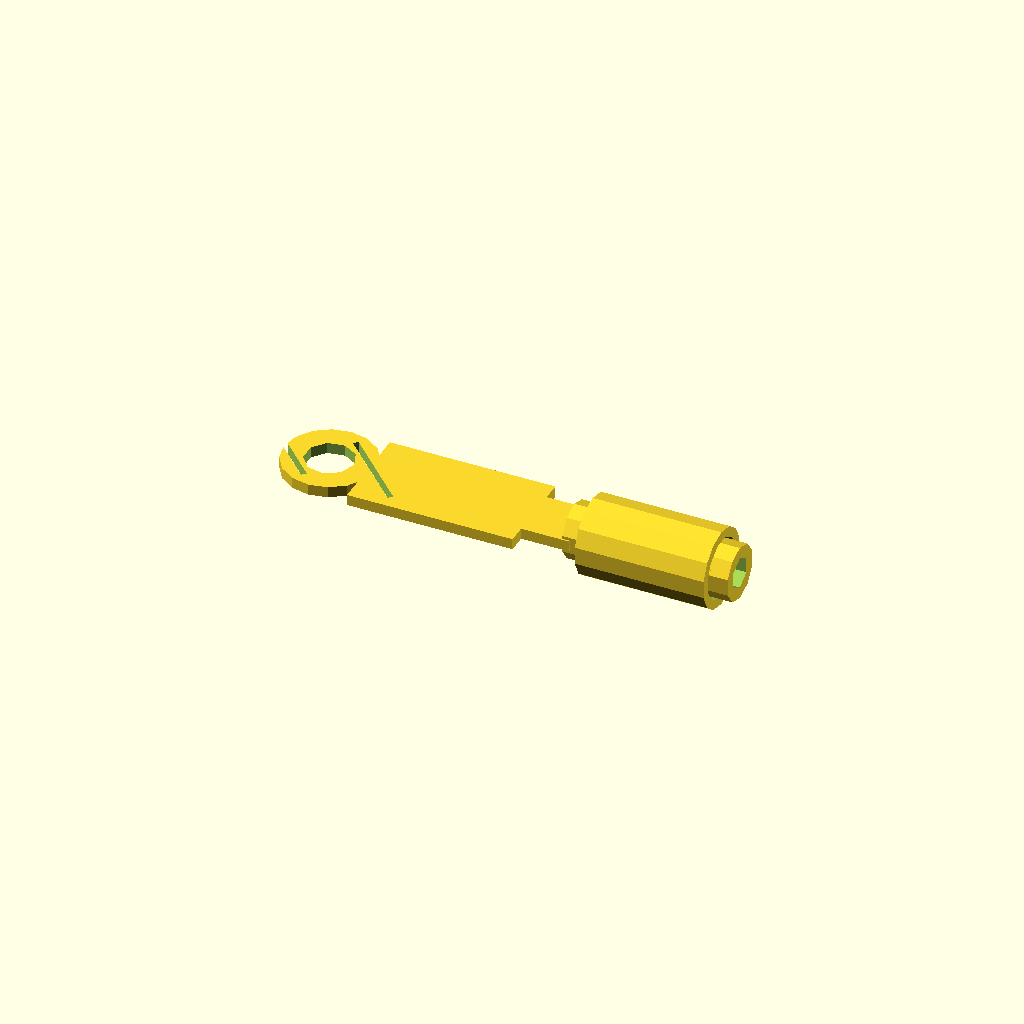
Cell 1: rendered with the file's own defaults.
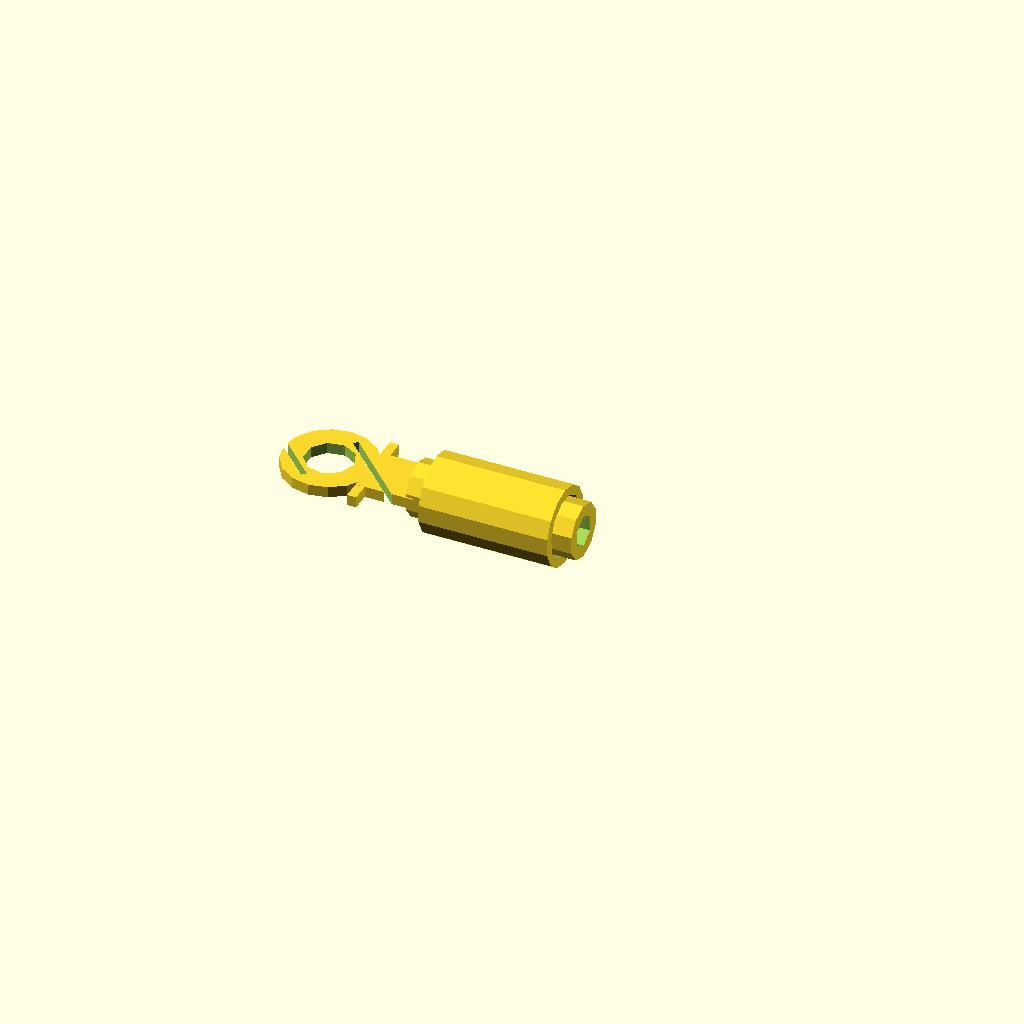
Cell 2 — tongue_length set to 1, the other parameters unchanged.
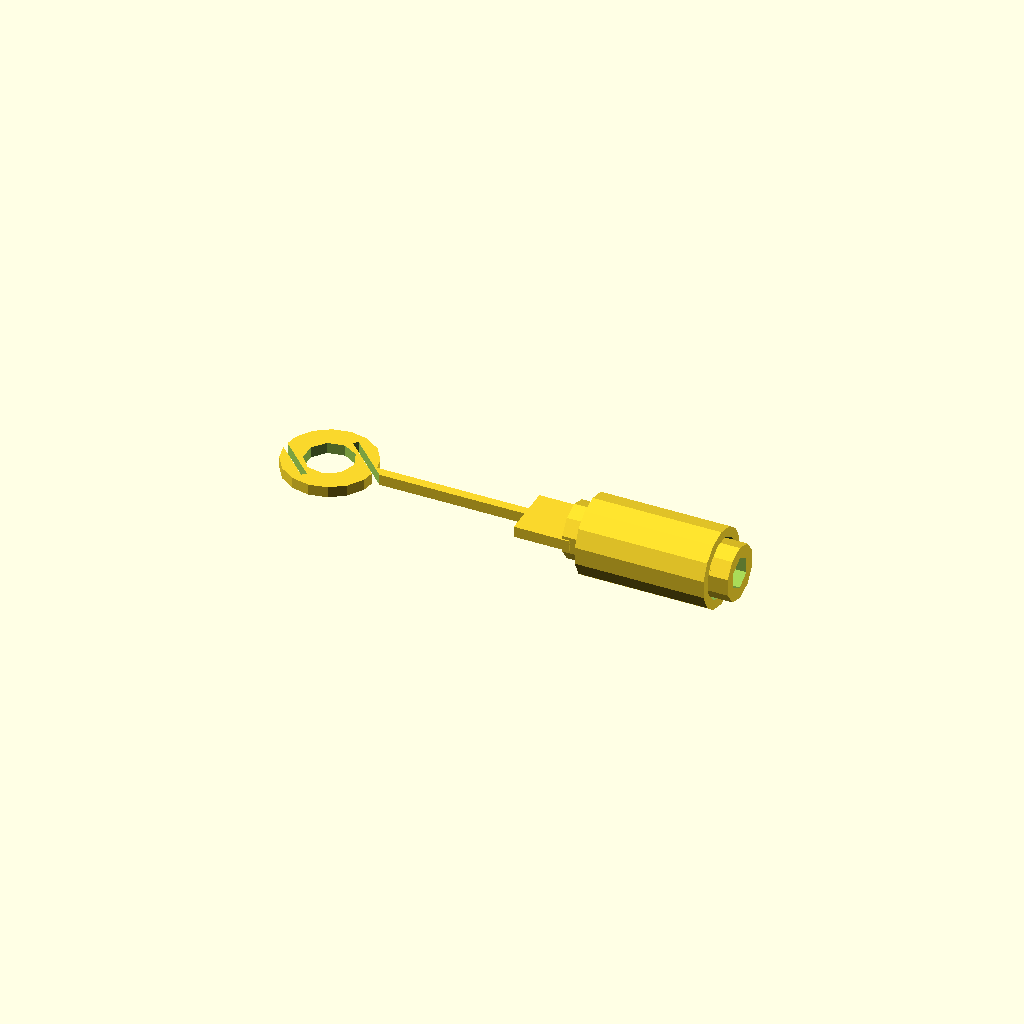
Cell 3 — tongue_width set to 1, the other parameters unchanged.
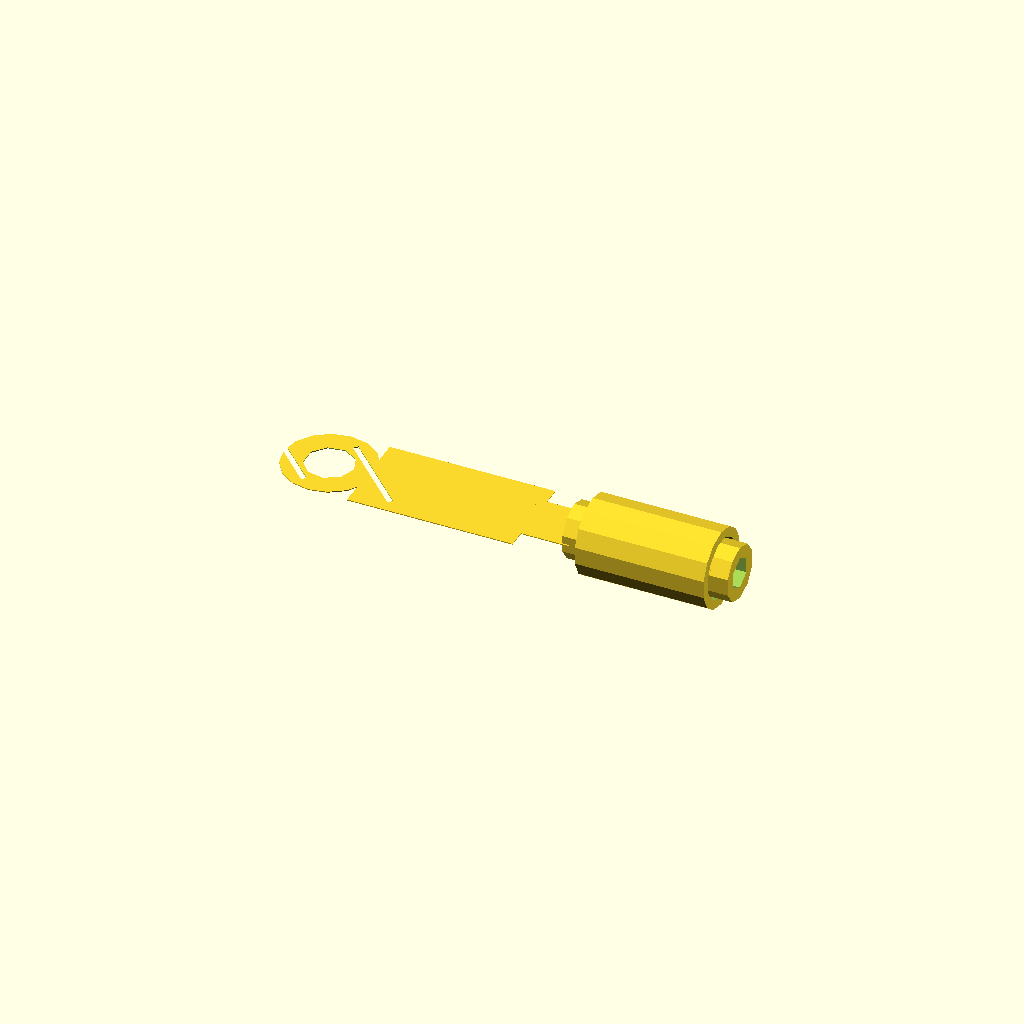
Cell 4 — tongue_thickness set to 0.1, the other parameters unchanged.
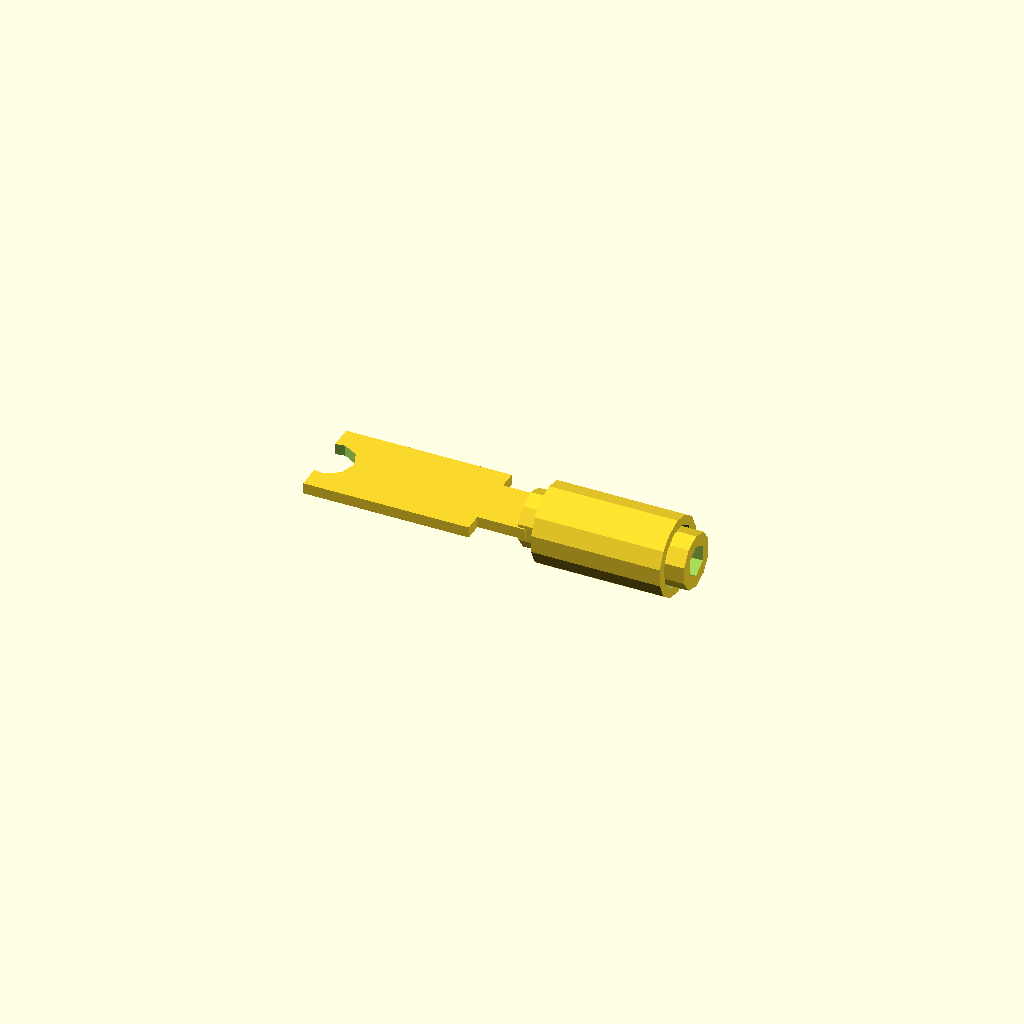
Cell 5 — ring_outer_diameter set to 0.5, the other parameters unchanged.
One fixed orthographic camera (rotation 55°, 0°, 25°; colour scheme Cornfield) for every cell.
The OpenSCAD source (results/nopscadlib/ablations/no_retrieval/scad/ring_terminal__M3_ringterm_cs.scad):
// Parameters
tongue_length = 18; //[9:36:1]
tongue_width = 10; //[5:20:1]
tongue_thickness = 1.2; //[0.6:2.4:0.1]
hole_diameter = 5.3; //[2.65:10.6:0.1]
ring_outer_diameter = 10; //[5:20:0.5]
neck_length = 6; //[3:12:1]
neck_width = 6; //[3:12:1]
barrel_length = 18; //[9:36:1]
barrel_outer_diameter = 6; //[3:12:0.5]
barrel_inner_diameter = 3.5; //[1.5:9:0.1]
overlap = 0.8; //[0.5:2:0.1]
crimp_indent_depth = 0.6; //[0.2:1.5:0.1]
crimp_indent_width = 2.2; //[1:5:0.1]
crimp_indent_count = 2; //[1:4:1]
sleeve_thickness = 1; //[0.5:2.5:0.1]
sleeve_length = 14; //[7:28:1]
sleeve_clearance = 0.3; //[0.1:1:0.1]
chamfer_size = 0.6; //[0.2:1.5:0.1]

// Base Shapes
module ring_tongue_disc() {
  translate([0, 0, 0])
    cylinder(r=ring_outer_diameter/2, h=tongue_thickness, center=true);
}

module tongue_rect() {
  translate([ring_outer_diameter/2 + tongue_length/2 - overlap, 0, 0])
    cube([tongue_length, tongue_width, tongue_thickness], center=true);
}

module tongue_to_barrel_neck() {
  translate([ring_outer_diameter/2 + tongue_length - overlap + neck_length/2 - overlap, 0, 0])
    cube([neck_length, neck_width, tongue_thickness], center=true);
}

module wire_barrel_outer() {
  translate([ring_outer_diameter/2 + tongue_length - overlap + neck_length - overlap + barrel_length/2 - overlap, 0, 0])
    rotate([0, 90, 0])
      cylinder(r=barrel_outer_diameter/2, h=barrel_length, center=true);
}

module mounting_hole() {
  translate([0, 0, 0])
    cylinder(r=hole_diameter/2, h=tongue_thickness + 2*overlap, center=true);
}

module barrel_wire_entry_hole() {
  translate([ring_outer_diameter/2 + tongue_length - overlap + neck_length - overlap + barrel_length/2 - overlap, 0, 0])
    rotate([0, 90, 0])
      cylinder(r=barrel_inner_diameter/2, h=barrel_length + 2*overlap, center=true);
}

module crimp_indent_1() {
  translate([ring_outer_diameter/2 + tongue_length - overlap + neck_length - overlap + barrel_length*(1/(crimp_indent_count+1)), barrel_outer_diameter/2 - crimp_indent_depth, 0])
    rotate([90, 0, 0])
      cylinder(r=barrel_outer_diameter/2, h=crimp_indent_width, center=true);
}

module crimp_indent_2() {
  translate([ring_outer_diameter/2 + tongue_length - overlap + neck_length - overlap + barrel_length*(2/(crimp_indent_count+1)), barrel_outer_diameter/2 - crimp_indent_depth, 0])
    rotate([90, 0, 0])
      cylinder(r=barrel_outer_diameter/2, h=crimp_indent_width, center=true);
}

module edge_chamfer_cut_ring_posx() {
  translate([ring_outer_diameter/2 - chamfer_size/2, 0, 0])
    rotate([0, 0, 45])
      cube([chamfer_size, ring_outer_diameter, tongue_thickness + 2*overlap], center=true);
}

module edge_chamfer_cut_ring_negx() {
  translate([-ring_outer_diameter/2 + chamfer_size/2, 0, 0])
    rotate([0, 0, 45])
      cube([chamfer_size, ring_outer_diameter, tongue_thickness + 2*overlap], center=true);
}

module insulation_sleeve_outer() {
  translate([ring_outer_diameter/2 + tongue_length - overlap + neck_length - overlap + (barrel_length - sleeve_length)/2 + sleeve_length/2 - overlap, 0, 0])
    rotate([0, 90, 0])
      cylinder(r=barrel_outer_diameter/2 + sleeve_clearance + sleeve_thickness, h=sleeve_length, center=true);
}

module insulation_sleeve_inner() {
  translate([ring_outer_diameter/2 + tongue_length - overlap + neck_length - overlap + (barrel_length - sleeve_length)/2 + sleeve_length/2 - overlap, 0, 0])
    rotate([0, 90, 0])
      cylinder(r=barrel_outer_diameter/2 + sleeve_clearance, h=sleeve_length + 2*overlap, center=true);
}

// Operations
module tongue_union() {
  union() {
    ring_tongue_disc();
    tongue_rect();
    tongue_to_barrel_neck();
  }
}

module tongue_with_hole() {
  difference() {
    tongue_union();
    mounting_hole();
  }
}

module barrel_solid() {
  union() {
    wire_barrel_outer();
  }
}

module barrel_hollow() {
  difference() {
    barrel_solid();
    barrel_wire_entry_hole();
  }
}

module barrel_with_crimps() {
  difference() {
    barrel_hollow();
    crimp_indent_1();
    crimp_indent_2();
  }
}

module metal_body_union() {
  union() {
    tongue_with_hole();
    barrel_with_crimps();
  }
}

module metal_body_with_edge_chamfers() {
  difference() {
    metal_body_union();
    edge_chamfer_cut_ring_posx();
    edge_chamfer_cut_ring_negx();
  }
}

module insulation_sleeve_hollow() {
  difference() {
    insulation_sleeve_outer();
    insulation_sleeve_inner();
  }
}

// Final Model
module complete_model() {
  union() {
    metal_body_with_edge_chamfers();
    insulation_sleeve_hollow();
  }
}

// Render the complete model
complete_model();
Parameter table extracted from the source (name, type, default, range or options):
tongue_length: number, default 18, range 1 to 9, step 36
tongue_width: number, default 10, range 1 to 5, step 20
tongue_thickness: number, default 1.2, range 0.1 to 0.6, step 2.4
hole_diameter: number, default 5.3, range 0.1 to 2.65, step 10.6
ring_outer_diameter: number, default 10, range 0.5 to 5, step 20
neck_length: number, default 6, range 1 to 3, step 12
neck_width: number, default 6, range 1 to 3, step 12
barrel_length: number, default 18, range 1 to 9, step 36
barrel_outer_diameter: number, default 6, range 0.5 to 3, step 12
barrel_inner_diameter: number, default 3.5, range 0.1 to 1.5, step 9
overlap: number, default 0.8, range 0.1 to 0.5, step 2
crimp_indent_depth: number, default 0.6, range 0.1 to 0.2, step 1.5
crimp_indent_width: number, default 2.2, range 0.1 to 1, step 5
crimp_indent_count: number, default 2, range 1 to 1, step 4
sleeve_thickness: number, default 1, range 0.1 to 0.5, step 2.5
sleeve_length: number, default 14, range 1 to 7, step 28
sleeve_clearance: number, default 0.3, range 0.1 to 0.1, step 1
chamfer_size: number, default 0.6, range 0.1 to 0.2, step 1.5
